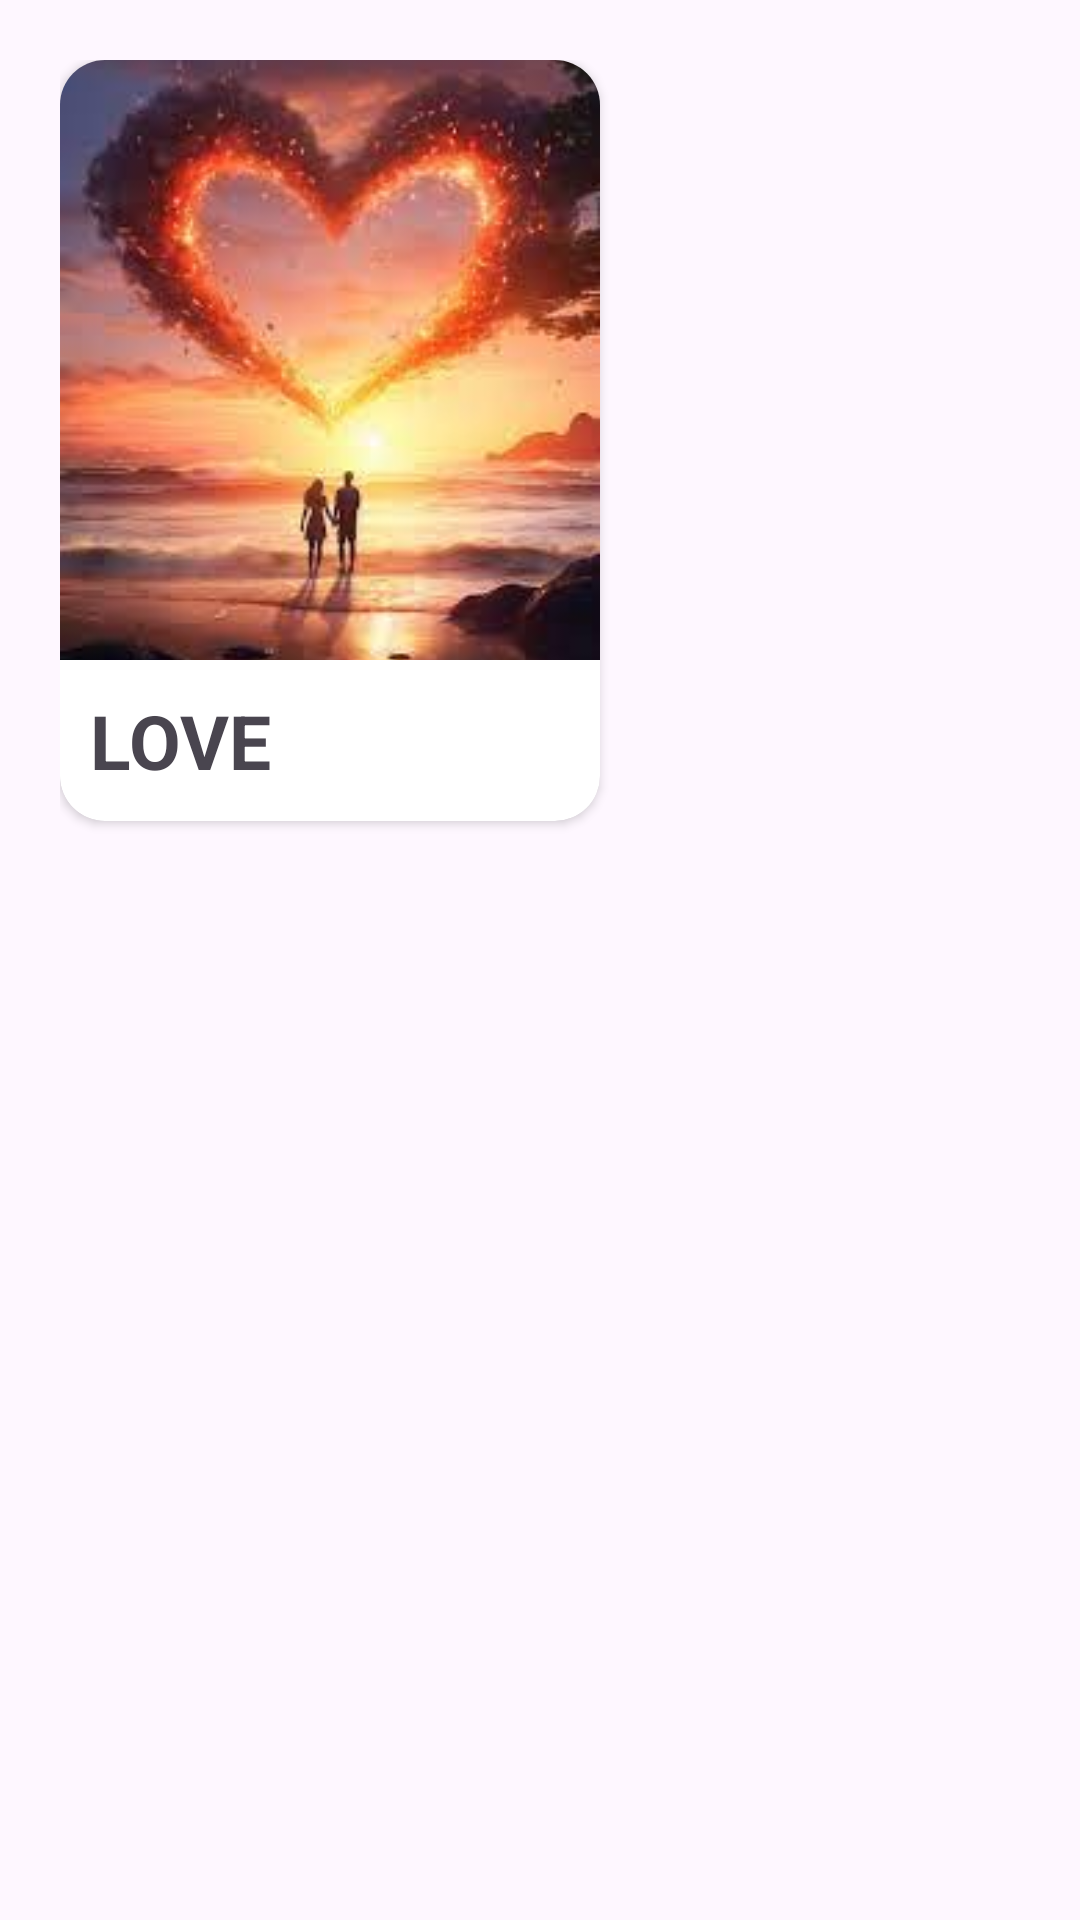

Reconstruct the res/layout file that produces this screen, plus the resources it refers to.
<!-- AndroidManifest.xml: application theme Theme.Shuvichar_App -->
<!-- res/layout/quotes_tile.xml -->
<?xml version="1.0" encoding="utf-8"?>
<LinearLayout xmlns:android="http://schemas.android.com/apk/res/android"
    android:layout_width="match_parent"
    android:layout_height="wrap_content"
    xmlns:app="http://schemas.android.com/apk/res-auto"
    android:padding="20dp"
    android:orientation="horizontal">


    <androidx.cardview.widget.CardView
        android:id="@+id/card1"
        android:layout_width="wrap_content"
        android:layout_height="wrap_content"
        app:cardCornerRadius="15sp">

        <LinearLayout
            android:layout_width="180sp"
            android:layout_height="wrap_content"
            android:orientation="vertical">

            <ImageView
                android:id="@+id/imghv"
                android:layout_width="wrap_content"
                android:layout_height="200sp"
                android:scaleType="centerCrop"
                android:src="@drawable/love" />

            <TextView
                android:id="@+id/txthv"
                android:layout_width="match_parent"
                android:layout_height="match_parent"
                android:layout_margin="10sp"
                android:layout_marginTop="5sp"
                android:gravity="center_vertical"
                android:text="LOVE"
                android:textSize="25dp"
                android:textStyle="bold" />

        </LinearLayout>
    </androidx.cardview.widget.CardView>
</LinearLayout>
<!-- resources referenced by this layout -->
<resources>
  <!-- drawable love: jpg bitmap (drawable, 6963 bytes) -->
  <style name="Theme.Shuvichar_App" parent="Base.Theme.Shuvichar_App" />
  <style name="Base.Theme.Shuvichar_App" parent="Theme.Material3.DayNight.NoActionBar">
          
          
      </style>
</resources>
